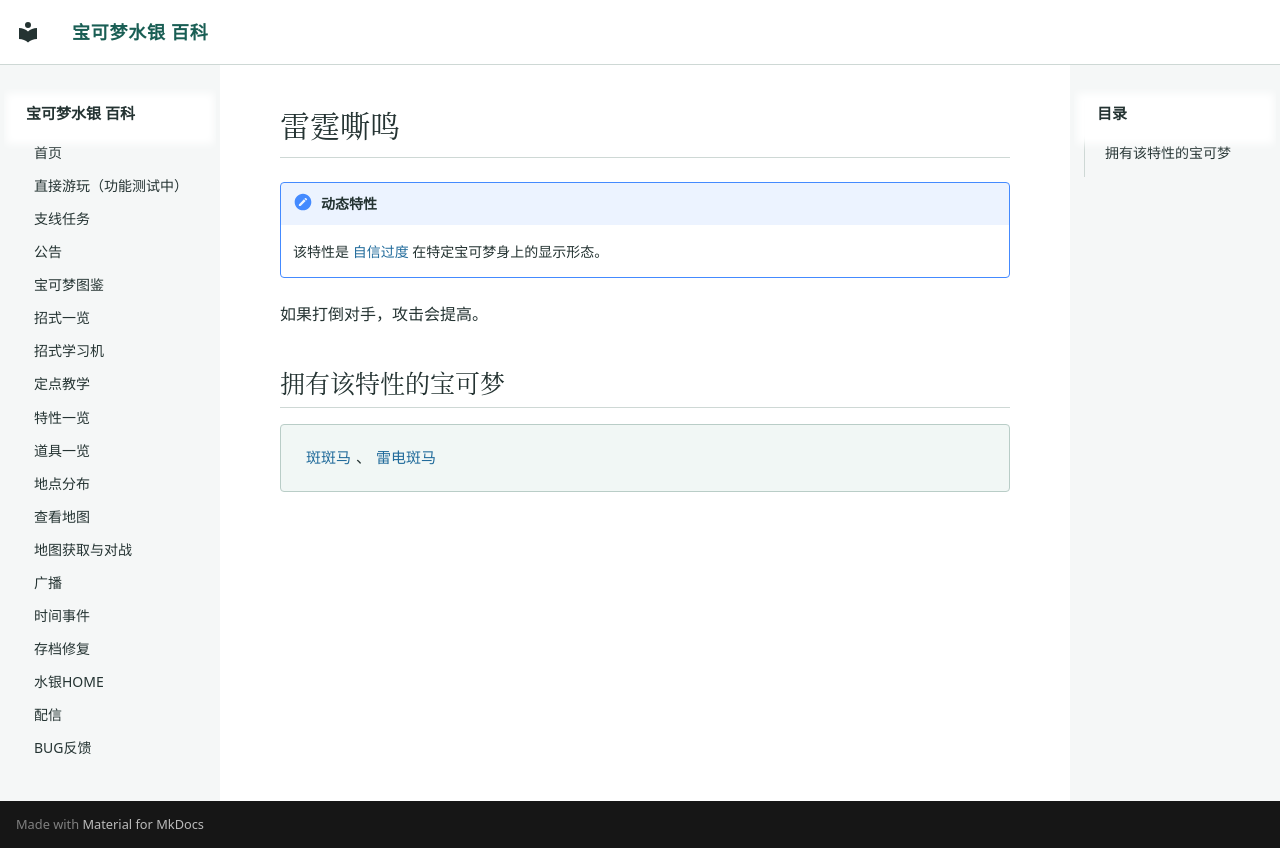

repository: Sum-Light/azoth-wiki · page: abilities/0282_雷霆嘶鸣/index.html · generator: mkdocs

# 雷霆嘶鸣

!!! note "动态特性"
    该特性是 [自信过度](0118_自信过度.md) 在特定宝可梦身上的显示形态。

如果打倒对手，攻击会提高。

## 拥有该特性的宝可梦

<div class="pk-learners" markdown="span">
[斑斑马](../pokemon/0575_斑斑马.md)、[雷电斑马](../pokemon/0576_雷电斑马.md)
</div>
